Photos from the image-classification dataset "Classification" in the GitHub repository vysakhpr/Matlab-Deep-Learning-For-Computer-Vision. Its 19 classes are: bolt5 16inx1 1 4in, bolt5 16inx1in, bolt5 16inx3 4in, finish nail1 1 4in, finish nail 2 in, hex nut1 4in, hex nut1 4in thin, hex nut5 16in, lock split washer1 4in, lock split washer3 8in, roofing nail1 1 4in, screw#10x3 4in pan, screw#6x1in flat, screw#8x1 1 2in flat, screw#8x1 2 pan, screw#8x3 4in flat, screw#8x3 4in pan, washer3 4inx1 8in, washer7 8in5 32in.

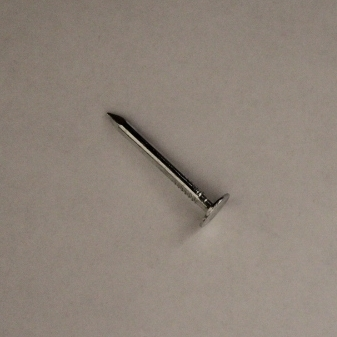
Label: roofing nail1 1 4in

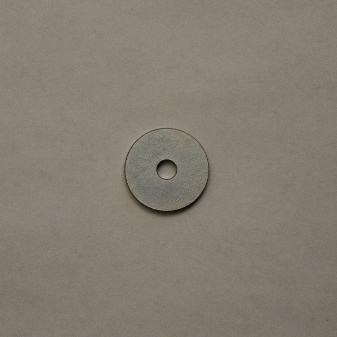
Label: washer3 4inx1 8in

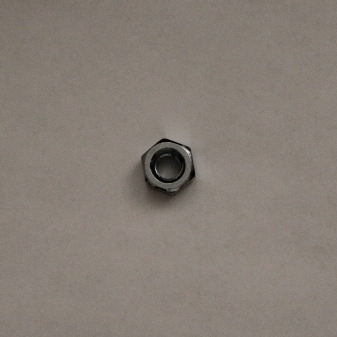
Label: hex nut1 4in

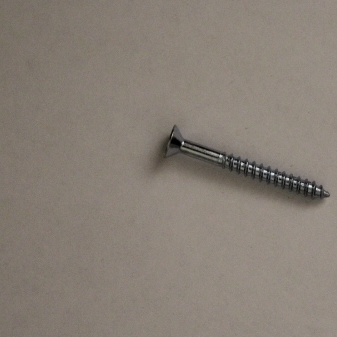
Label: screw#8x1 1 2in flat

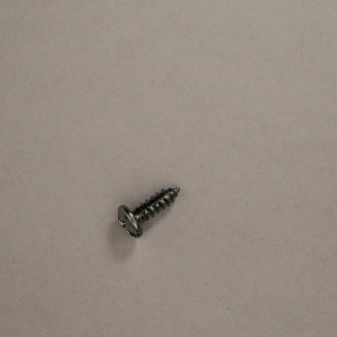
Label: screw#8x1 2 pan

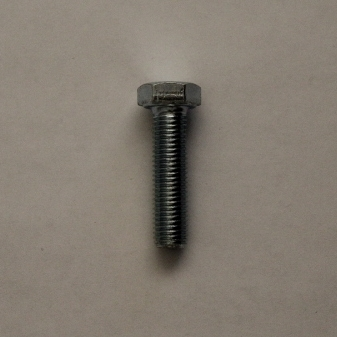
Label: bolt5 16inx1 1 4in
